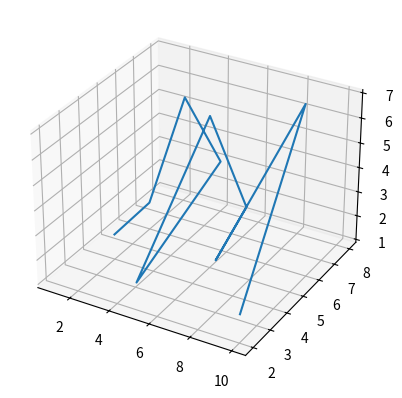

Reproduce this figure in Python.
# Modulos con los que trabajaremos
import matplotlib.pyplot as plt
import numpy as np

# Creamos la figura
fig = plt.figure()

# Agrrgamos un plano 3D
ax1 = fig.add_subplot(111,projection='3d')

# Datos en array bi-dimensional
x = np.array([[1,2,3,4,5,6,7,8,9,10]])
y = np.array([[5,6,7,8,2,5,6,3,7,2]])
z = np.array([[1,2,6,3,2,7,3,3,7,2]])

# plot_wireframe nos permite agregar los datos x, y, z. Por ello 3D
# Es necesario que los datos esten contenidos en un array bi-dimensional
ax1.plot_wireframe(x, y, z)

# Mostramos el gráfico
plt.show()